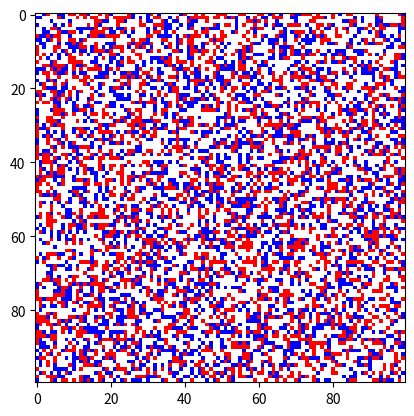

This chart was generated by the following Python code:
import numpy as np 
import matplotlib.animation as animation 
import matplotlib.pyplot as plt
import matplotlib.colors as colors 
import matplotlib.cm as cm 
import random 

def sim_population(height,width,thresholds,iterations):
    grid = np.random.choice([0,1,2],size=(height,width),p=[0.5,0.25,0.25])
    population = [grid]

    for i in range(iterations):
        new_grid = update_cell(grid,thresholds)
        population.append(new_grid)
        grid = new_grid
    return population
def update_cell(grid, thresholds):
    height,width = grid.shape 
    new_grid = np.copy(grid)

    for i in range(height):
        for j in range(width):
            cell = grid[i,j]
            if cell == 0:
                if np.sum(grid[max(i-1,0):min(i+2,height),max(j-1,0):min(j+2,height),] == 1) >= thresholds[cell]:
                    new_grid[i,j] = random.choice([1, 2]) # 随机选择1或2
            elif cell ==1:
                if np.sum(grid[max(i-1,0):min(i+2,height),max(j-1,0):min(j+2,height),] == 1) >= thresholds[cell]:
                    new_grid[i,j] = 2
            elif cell ==2:
                if np.sum(grid[max(i-1,0):min(i+3,height),max(j-1,0):min(j+3,height),] == 1) >= thresholds[cell]:
                    new_grid[i,j] = 1
    return new_grid 

def plot_population(population):
    cmap = colors.ListedColormap(['white','red','blue'])
    bounds = [0,1,2,3]
    norm = colors.BoundaryNorm(bounds,cmap.N)
    fig, ax = plt.subplots()
    ax.imshow(population[0],cmap=cmap,norm=norm)

    def update(frame):
        ax.imshow(population[frame],cmap = cmap,norm=norm)

    ani = animation.FuncAnimation(fig,update,frames=len(population),interval=200)
    plt.show()

height = 100
width = 100
thresholds = [5,5,5]
iterations = 45

population = sim_population(height,width,thresholds,iterations)


plot_population(population)